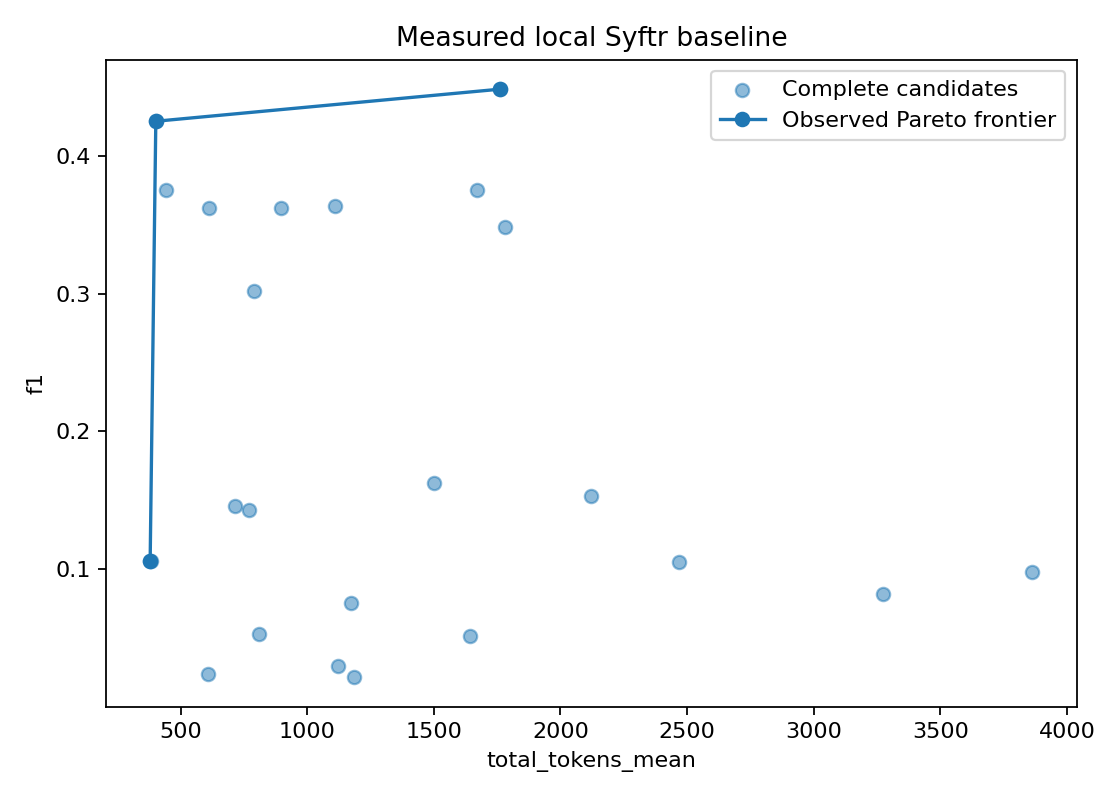

Values plotted in this chart, from the file beside it:
accuracy, candidate_id, candidate_seconds, capability, construction_model_calls, construction_seconds, exact_match, f1, failure_reason, full_evaluation, generation_errors, generation_success_rate, generator_calls, judge_calls, judge_errors, judge_success_rate, judge_tokens, mean_time, p80_time, params, quality, questions_attempted, questions_expected, resource
0.7, 6f466924b674ccd50e181dea348a328f2f9d07ce…, 171.4, , 0, 34.79, 0.3, 0.4486, , True, 0, 1.0, 40, 10, 0, 1.0, 1528, 12.78, 15.45, {"additional_context_enabled": true, "ad…, 0.4486, 10, 10, 1763
0.6, b76f09b62b69217d128fc0037dbbd6b4caef21a6…, 65.91, , 0, 37.29, 0.2, 0.4252, , True, 0, 1.0, 10, 10, 0, 1.0, 1575, 1.87, 2.002, {"additional_context_enabled": true, "ad…, 0.4252, 10, 10, 402.1
0.4, 63df573d8b67bfcbb6221382ac8a134ae9763c00…, 30.19, , 0, 2.287, 0.0, 0.1059, , True, 0, 1.0, 10, 10, 0, 1.0, 1958, 1.386, 1.752, {"additional_context_enabled": false, "f…, 0.1059, 10, 10, 379.8
